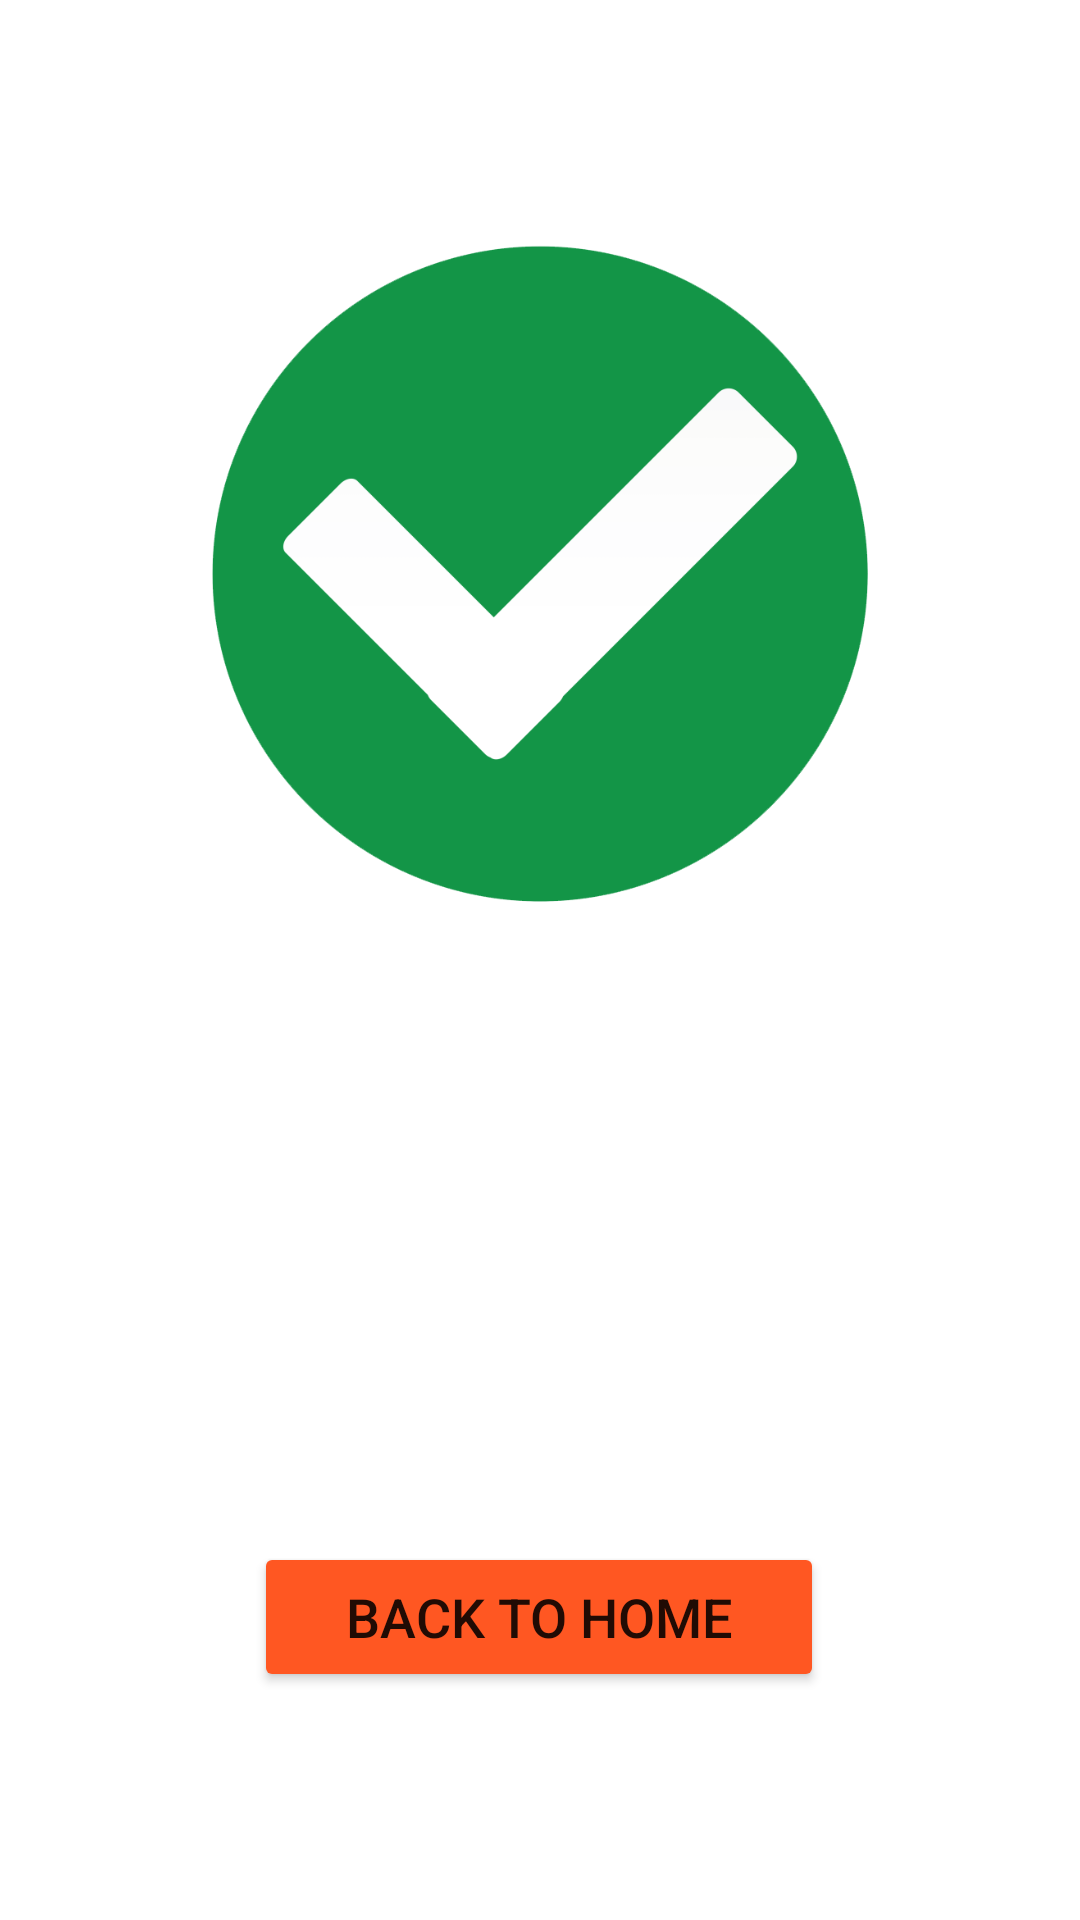

Layout XML and referenced resources for this Android screen:
<!-- AndroidManifest.xml: application theme Theme.OnlineFoodOrderMobileApp -->
<!-- res/layout/activity_order_confirmed.xml -->
<?xml version="1.0" encoding="utf-8"?>
<androidx.constraintlayout.widget.ConstraintLayout xmlns:android="http://schemas.android.com/apk/res/android"
    xmlns:app="http://schemas.android.com/apk/res-auto"
    xmlns:tools="http://schemas.android.com/tools"
    android:layout_width="match_parent"
    android:layout_height="match_parent"
    tools:context=".orderConfirmed">

    <TextView
        android:id="@+id/textView9"
        android:layout_width="250dp"
        android:layout_height="50dp"
        android:layout_marginBottom="340dp"
        android:paddingLeft="13sp"
        android:paddingTop="5sp"
        android:paddingRight="5sp"
        android:text="Order Confirmed"
        android:textSize="30sp"
        android:textStyle="bold"
        app:layout_constraintBottom_toBottomOf="parent"
        app:layout_constraintEnd_toEndOf="parent"
        app:layout_constraintHorizontal_bias="0.496"
        app:layout_constraintStart_toStartOf="parent"
        app:layout_constraintTop_toBottomOf="@+id/imageView"
        app:layout_constraintVertical_bias="0.96" />

    <Button
        android:id="@+id/button5"
        android:layout_width="190dp"
        android:layout_height="50dp"
        android:backgroundTint="#FF5722"
        android:onClick="Home"
        android:text="Back to Home"
        android:textSize="18sp"
        app:layout_constraintBottom_toBottomOf="parent"
        app:layout_constraintEnd_toEndOf="parent"
        app:layout_constraintHorizontal_bias="0.498"
        app:layout_constraintStart_toStartOf="parent"
        app:layout_constraintTop_toBottomOf="@+id/textView9"
        app:layout_constraintVertical_bias="0.739" />

    <ImageView
        android:id="@+id/imageView"
        android:layout_width="284dp"
        android:layout_height="246dp"
        android:layout_margin="20sp"
        app:layout_constraintBottom_toBottomOf="parent"
        app:layout_constraintEnd_toEndOf="parent"
        app:layout_constraintStart_toStartOf="parent"
        app:layout_constraintTop_toTopOf="parent"
        app:layout_constraintVertical_bias="0.144"
        app:srcCompat="@drawable/tick" />
</androidx.constraintlayout.widget.ConstraintLayout>
<!-- resources referenced by this layout -->
<resources>
  <!-- drawable tick: png bitmap (drawable-v24, 38678 bytes) -->
  <style name="Theme.OnlineFoodOrderMobileApp" parent="Theme.MaterialComponents.DayNight.DarkActionBar">
          
          <item name="colorPrimary">@color/purple_500</item>
          <item name="colorPrimaryVariant">@color/purple_700</item>
          <item name="colorOnPrimary">@color/white</item>
          
          <item name="colorSecondary">@color/teal_200</item>
          <item name="colorSecondaryVariant">@color/teal_700</item>
          <item name="colorOnSecondary">@color/black</item>
          
          <item name="android:statusBarColor" tools:targetApi="l">?attr/colorPrimaryVariant</item>
          
      </style>
  <!-- not gathered from this repository: default colours our renderer supplied (Android Studio template values) -->
  <color name="purple_500">#FF6200EE</color>
  <color name="purple_700">#FF3700B3</color>
  <color name="teal_200">#FF03DAC5</color>
  <color name="teal_700">#FF018786</color>
  <color name="black">#FF000000</color>
  <color name="white">#FFFFFFFF</color>
</resources>
